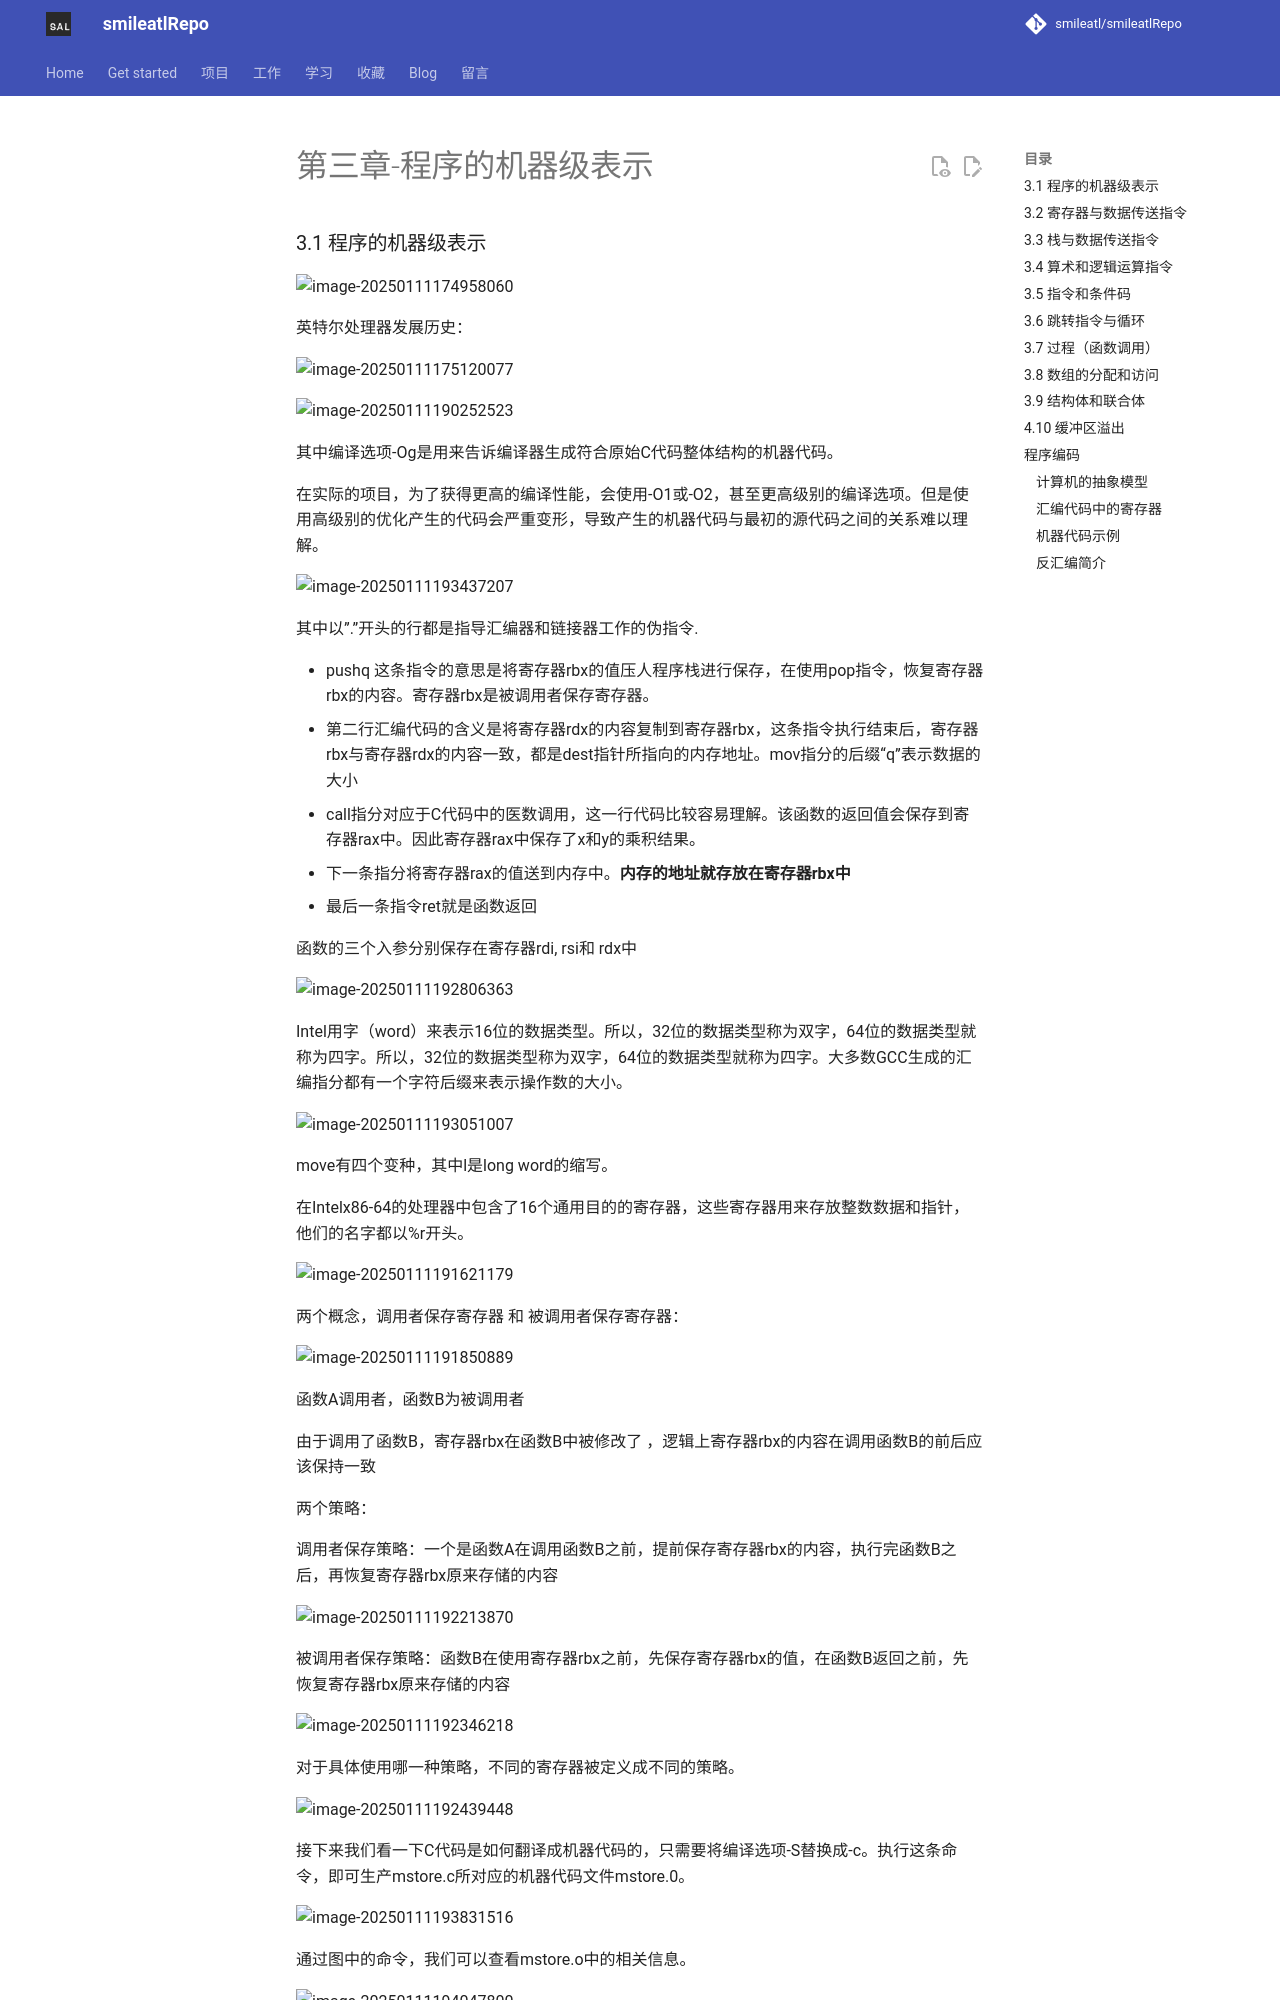

repository: smileatl/smileatlRepo · page: 计算机知识/操作系统/Book/深入理解计算机系统/第3章-程序的机器级表示/index.html · generator: mkdocs

# 第三章-程序的机器级表示

### 3.1 程序的机器级表示

![image-20250111174958060](resource/img/image-20250111174958060.png)

英特尔处理器发展历史：

![image-20250111175120077](resource/img/image-20250111175120077.png)

![image-20250111190252523](resource/img/image-20250111190252523.png)

其中编译选项-Og是用来告诉编译器生成符合原始C代码整体结构的机器代码。

在实际的项目，为了获得更高的编译性能，会使用-O1或-O2，甚至更高级别的编译选项。但是使用高级别的优化产生的代码会严重变形，导致产生的机器代码与最初的源代码之间的关系难以理解。

![image-20250111193437207](resource/img/image-20250111193437207.png)

其中以”.”开头的行都是指导汇编器和链接器工作的伪指令.

- pushq 这条指令的意思是将寄存器rbx的值压人程序栈进行保存，在使用pop指令，恢复寄存器rbx的内容。寄存器rbx是被调用者保存寄存器。
- 第二行汇编代码的含义是将寄存器rdx的内容复制到寄存器rbx，这条指令执行结束后，寄存器rbx与寄存器rdx的内容一致，都是dest指针所指向的内存地址。mov指分的后缀“q”表示数据的大小
- call指分对应于C代码中的医数调用，这一行代码比较容易理解。该函数的返回值会保存到寄存器rax中。因此寄存器rax中保存了x和y的乘积结果。 
- 下一条指分将寄存器rax的值送到内存中。**内存的地址就存放在寄存器rbx中**
- 最后一条指令ret就是函数返回

函数的三个入参分别保存在寄存器rdi, rsi和 rdx中

![image-20250111192806363](resource/img/image-20250111192806363.png)

Intel用字（word）来表示16位的数据类型。所以，32位的数据类型称为双字，64位的数据类型就称为四字。所以，32位的数据类型称为双字，64位的数据类型就称为四字。大多数GCC生成的汇编指分都有一个字符后缀来表示操作数的大小。 

![image-20250111193051007](resource/img/image-20250111193051007.png)

move有四个变种，其中l是long word的缩写。

在Intelx86-64的处理器中包含了16个通用目的的寄存器，这些寄存器用来存放整数数据和指针，他们的名字都以%r开头。

![image-20250111191621179](resource/img/image-20250111191621179.png)

两个概念，调用者保存寄存器 和 被调用者保存寄存器：

![image-20250111191850889](resource/img/image-20250111191850889.png)

函数A调用者，函数B为被调用者

由于调用了函数B，寄存器rbx在函数B中被修改了
，逻辑上寄存器rbx的内容在调用函数B的前后应该保持一致

两个策略：

调用者保存策略：一个是函数A在调用函数B之前，提前保存寄存器rbx的内容，执行完函数B之后，再恢复寄存器rbx原来存储的内容

![image-20250111192213870](resource/img/image-20250111192213870.png)

被调用者保存策略：函数B在使用寄存器rbx之前，先保存寄存器rbx的值，在函数B返回之前，先恢复寄存器rbx原来存储的内容

![image-20250111192346218](resource/img/image-20250111192346218.png)

对于具体使用哪一种策略，不同的寄存器被定义成不同的策略。

![image-20250111192439448](resource/img/image-20250111192439448.png)

接下来我们看一下C代码是如何翻译成机器代码的，只需要将编译选项-S替换成-c。执行这条命令，即可生产mstore.c所对应的机器代码文件mstore.0。

![image-20250111193831516](resource/img/image-20250111193831516.png)

通过图中的命令，我们可以查看mstore.o中的相关信息。
